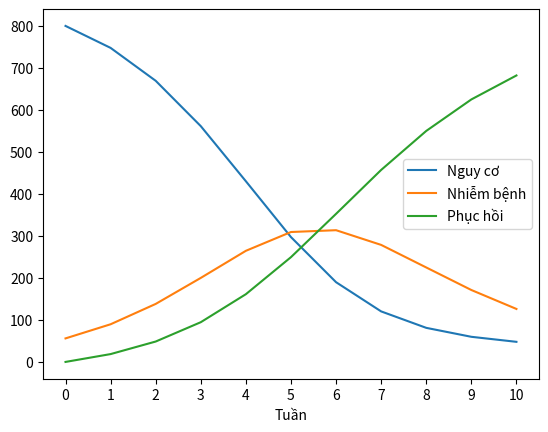

This chart was generated by the following Python code:
import numpy as np
from scipy.integrate import odeint
import matplotlib.pyplot as plt
import pandas as pd

N = 856
beta = 1.0
D = 3.0
gamma = 1.0 / D
S0, I0, R0 = 800, 56, 0
y0 = S0,I0, R0
weeks = 10

def derive(y, N, beta, gamma):
    '''
    calculate S(t)', I(t)', R(t)'
    '''
    S, I, R = y
    dSdt = -beta * S * I / N
    dIdt = beta * S * I / N - gamma * I
    dRdt = gamma * I
    return dSdt, dIdt, dRdt

def euler_approximate(y0, N, beta, gamma, weeks):
    '''
    Approximate calculation using Euler method
    '''
    ret = []
    S, I, R = y0
    y0 = [S, I, R]
    ret.append(y0)
    for i in range(weeks):
        S = y0[0]
        I = y0[1]
        R = y0[2]
        dS, dI, dR = derive(y0, N, beta, gamma)
        yi = [S+dS, I+dI, R+dR]
        ret.append(yi)
        y0 = yi
    return ret
    
def main():
    res = euler_approximate(y0, N, beta, gamma, weeks)
    df = pd.DataFrame(res, columns=['Nguy cơ', 'Nhiễm bệnh', 'Phục hồi'])
    for index, row in df.iterrows():
        row['Nguy cơ'] = int(row['Nguy cơ']*10000)/10000
        row['Nhiễm bệnh'] = int(row['Nhiễm bệnh']*10000)/10000
        row['Phục hồi'] = int(row['Phục hồi']*10000)/10000
    df.index.names =['Tuần']
    df.plot()
    plt.xticks(list(df.index))
    df.to_csv("euler.csv")

if __name__ == "__main__":
    main()